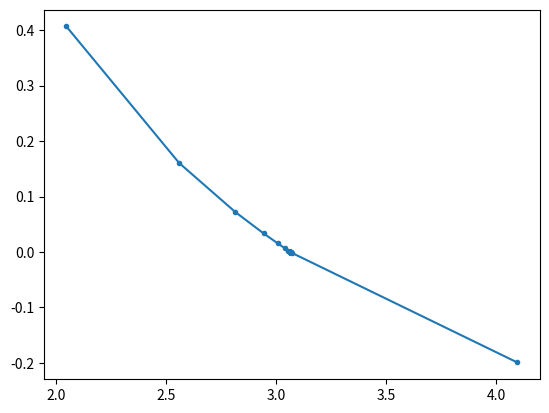

Write the Python code that produced this figure.

import numpy as np
import matplotlib.pyplot as plt

P=np.array([2048648.26194397, 2560810.32742997, 2816891.36017296, 2944931.87654446, 3008952.13473021, 3040962.26382308, 3056967.32836952, 3064969.86064274, 3065970.17717689, 3066220.25631043, 3066345.29587720, 3066407.81566058, 3066423.44560643, 3066425.39934966, 3066425.88778547, 3066426.00989442, 3066426.02515804, 3066426.02897394, 3066426.03088190, 3066426.03183587, 3066426.03207437, 3066426.03219361, 3066426.03225324, 3066426.03228305, 3066426.03229796, 3066426.03230541, 3066426.03230914, 3066426.03231100, 3066426.03231193, 3066426.03231240, 3066426.03231263, 3066426.03231269, 3066426.03231269, 3066426.03231270, 3066426.03231270, 3066426.03231270, 3066426.03231270, 3066426.03231272, 3066426.03231275, 3066426.03231286, 3066426.03278985, 3066426.04042166, 3066426.07094890, 3066426.13200337, 3066426.37622128, 3066427.35309289, 3066431.26057935, 3066439.07555228, 3066470.33544397, 3066970.49371104, 3068971.12677935, 3072972.39291596, 4097296.52388795])
obj=np.array([0.406751133003846000000000, 0.160521203174311000000000, 0.071750824430755800000000, 0.033350940035228500000000, 0.015426139318960500000000, 0.006759260965037980000000, 0.002497018837899210000000, 0.000383372464006548000000, 0.000119982761377146000000, 0.000054158414889649000000, 0.000021257060530688300000, 0.000004800727339659970000, 0.000000688820515071242000, 0.000000178348853241416000, 0.000000045066690823603000, 0.000000017270537444602400, 0.000000002171385737881330, 0.000000003241107160434350, 0.000000001985116959701820, 0.000000019545549845290100, 0.000000010456786103674100, 0.000000000488025841960393, 0.000000000180364612134553, 0.000000003426424477481760, 0.000000002117344966023890, 0.000000008230045756008050, 0.000000001287497219948360, 0.000000010798880012430300, 0.000000009392364441751510, 0.000000009833554637239670, 0.000000010474811906746500, 0.000000010634134017806200, 0.000000010626159285820300, -0.000000004341229042914560, -0.000000004185646829135690, -0.000000004083732019211080, -0.000000004005683673646840, -0.000000004277218135229070, -0.000000004094210970251310, -0.000000004263585373642790, -0.000000004305998779763340, -0.000000000593025406558922, -0.000000012152901573969600, -0.000000020153225532837300, -0.000000093945738299794300, -0.000000339013318195746000, -0.000001372787420961250000, -0.000003420080239235900000, -0.000011647509968848400000, -0.000143236465192986000000, -0.000669122786089992000000, -0.001718739519169780000000, -0.199438490581735000000000])

plt.plot(P*1e-6,obj,".-")
plt.show()
